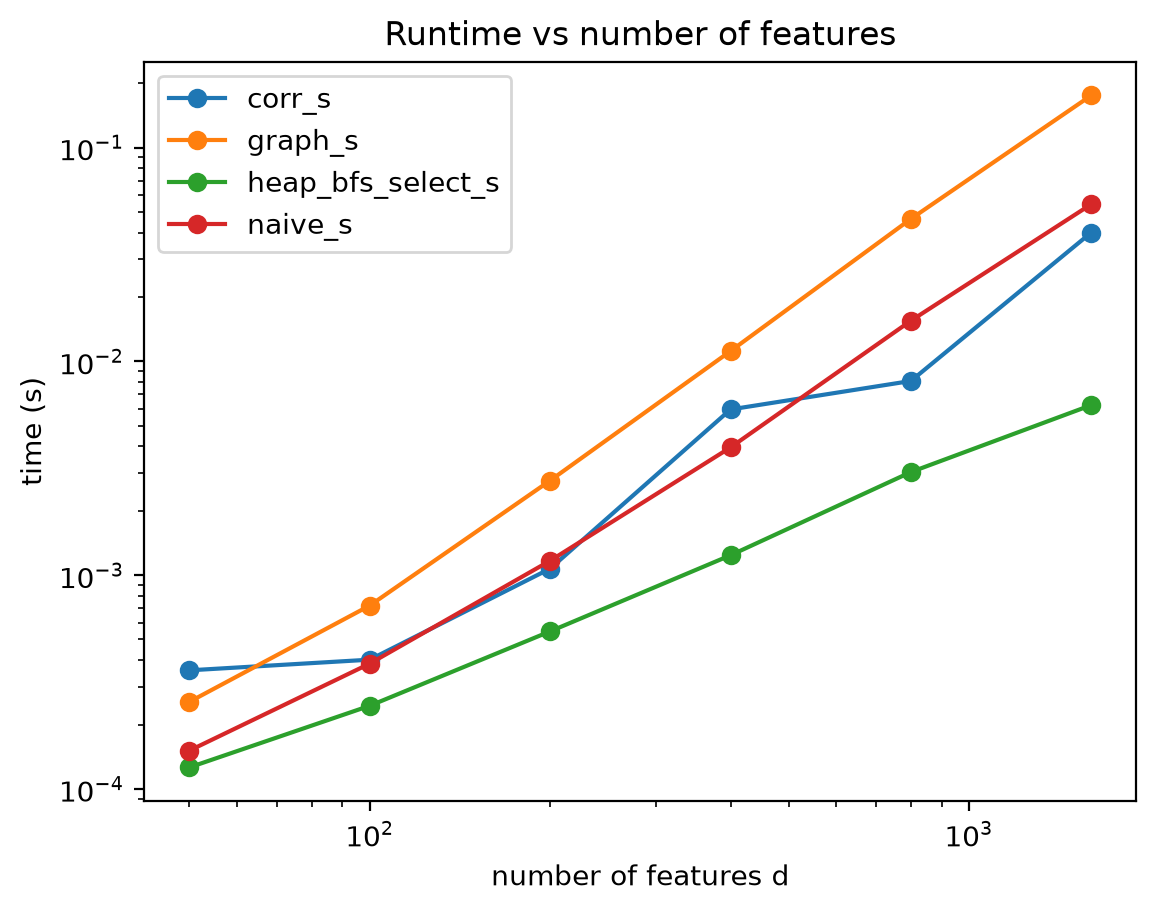

The file beside this chart, header and first rows:
d, edges, kept, corr_s, graph_s, heap_bfs_select_s, heap_bfs_total_s, naive_s
50, 73, 13, 0.0003587, 0.0002555, 0.0001261, 0.0003816, 0.0001511
100, 150, 25, 0.0004023, 0.0007207, 0.0002449, 0.0009656, 0.0003857
200, 300, 50, 0.001073, 0.002769, 0.0005457, 0.003315, 0.001168
400, 600, 100, 0.005955, 0.01117, 0.001238, 0.0124, 0.003956
800, 1200, 200, 0.008093, 0.04636, 0.003034, 0.04939, 0.01549
1600, 2400, 400, 0.04003, 0.1753, 0.006239, 0.1816, 0.0543
